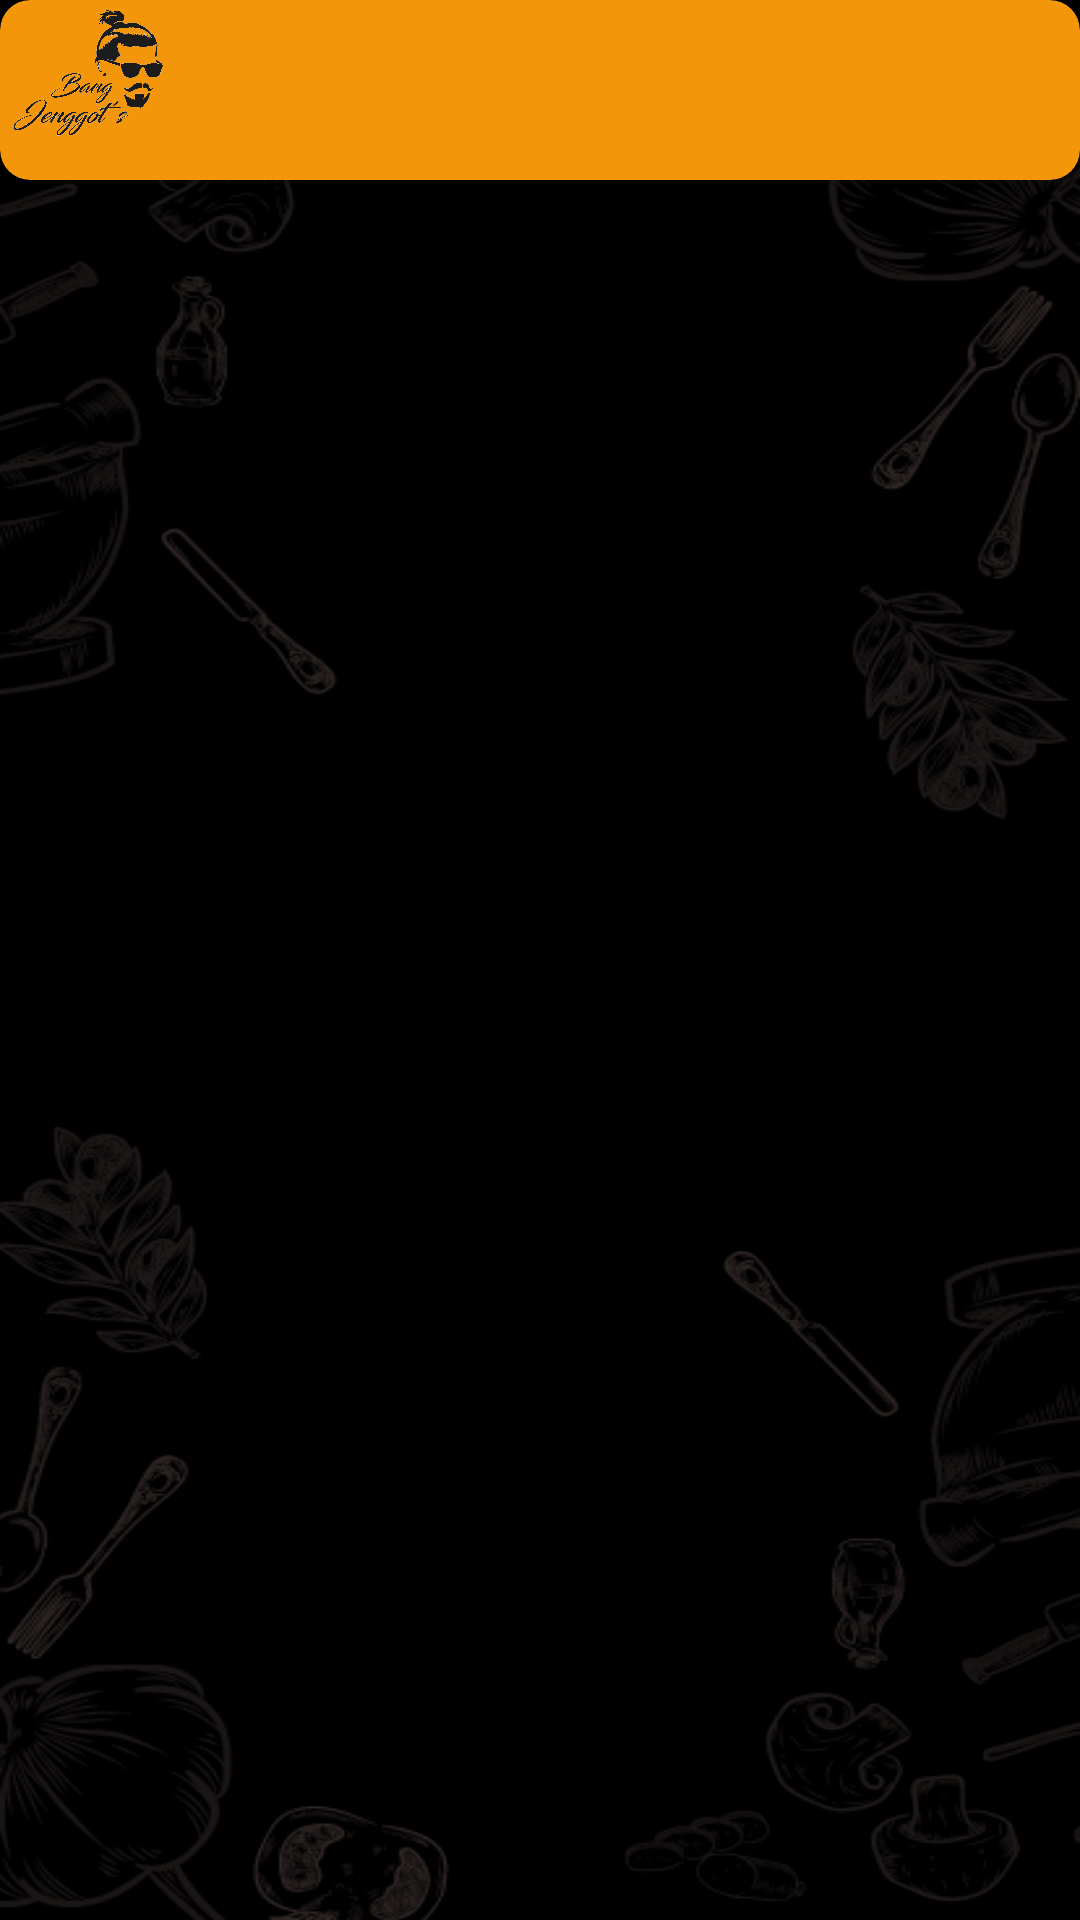

Android layout source for this screen:
<!-- AndroidManifest.xml: application theme Theme.BangJenggotsProject2019130014 -->
<!-- res/layout/fragment_account.xml -->
<?xml version="1.0" encoding="utf-8"?>
<RelativeLayout xmlns:android="http://schemas.android.com/apk/res/android"
    xmlns:tools="http://schemas.android.com/tools"
    android:layout_width="match_parent"
    android:layout_height="match_parent"
    xmlns:app="http://schemas.android.com/apk/res-auto"
    tools:context=".Account"
    android:background="@drawable/vertical_bg">

    <androidx.cardview.widget.CardView
        android:layout_width="match_parent"
        android:layout_height="wrap_content"
        app:cardBackgroundColor="@color/orange"
        android:layout_margin="@dimen/_20sdp"
        app:cardCornerRadius="10.00dp">

        <LinearLayout
            android:layout_width="match_parent"
            android:layout_height="wrap_content"
            android:orientation="horizontal">

            <ImageView
                android:layout_width="60.00dp"
                android:layout_height="60.00dp"
                android:layout_margin="@dimen/_10sdp"
                android:outlineSpotShadowColor="@color/black"
                android:background="@drawable/logo"/>

            <LinearLayout
                android:layout_width="match_parent"
                android:layout_height="wrap_content"
                android:orientation="vertical">

                <TextView
                    android:id="@+id/nama_acc"
                    android:layout_width="match_parent"
                    android:layout_height="wrap_content"
                    android:layout_margin="@dimen/_10sdp"
                    android:textColor="@color/black"
                    android:textStyle="bold"/>

                <TextView
                    android:id="@+id/username_acc"
                    android:layout_width="match_parent"
                    android:layout_height="wrap_content"
                    android:layout_margin="@dimen/_10sdp"
                    android:textColor="@color/black"
                    android:textStyle="bold"/>

                <TextView
                    android:id="@+id/gender_acc"
                    android:layout_width="match_parent"
                    android:layout_height="wrap_content"
                    android:layout_margin="@dimen/_10sdp"
                    android:textColor="@color/black"
                    android:textStyle="bold"/>

            </LinearLayout>

        </LinearLayout>

    </androidx.cardview.widget.CardView>

</RelativeLayout>
<!-- resources referenced by this layout -->
<resources>
  <color name="black">#FF000000</color>
  <color name="orange">#F4960A</color>
  <!-- drawable logo: png bitmap (drawable, 133130 bytes) -->
  <!-- drawable vertical_bg: png bitmap (drawable, 110090 bytes) -->
  <style name="Theme.BangJenggotsProject2019130014" parent="Theme.MaterialComponents.DayNight.NoActionBar">
          
          <item name="colorPrimary">@color/purple_500</item>
          <item name="colorPrimaryVariant">@color/purple_700</item>
          <item name="colorOnPrimary">@color/white</item>
          
          <item name="colorSecondary">@color/teal_200</item>
          <item name="colorSecondaryVariant">@color/teal_700</item>
          <item name="colorOnSecondary">@color/black</item>
          
          <item name="android:statusBarColor" tools:targetApi="l">?attr/colorPrimaryVariant</item>
          
      </style>
  <color name="purple_500">#FF6200EE</color>
  <color name="purple_700">#FF3700B3</color>
  <color name="white">#FFFFFFFF</color>
  <color name="teal_200">#FF03DAC5</color>
  <color name="teal_700">#FF018786</color>
</resources>
